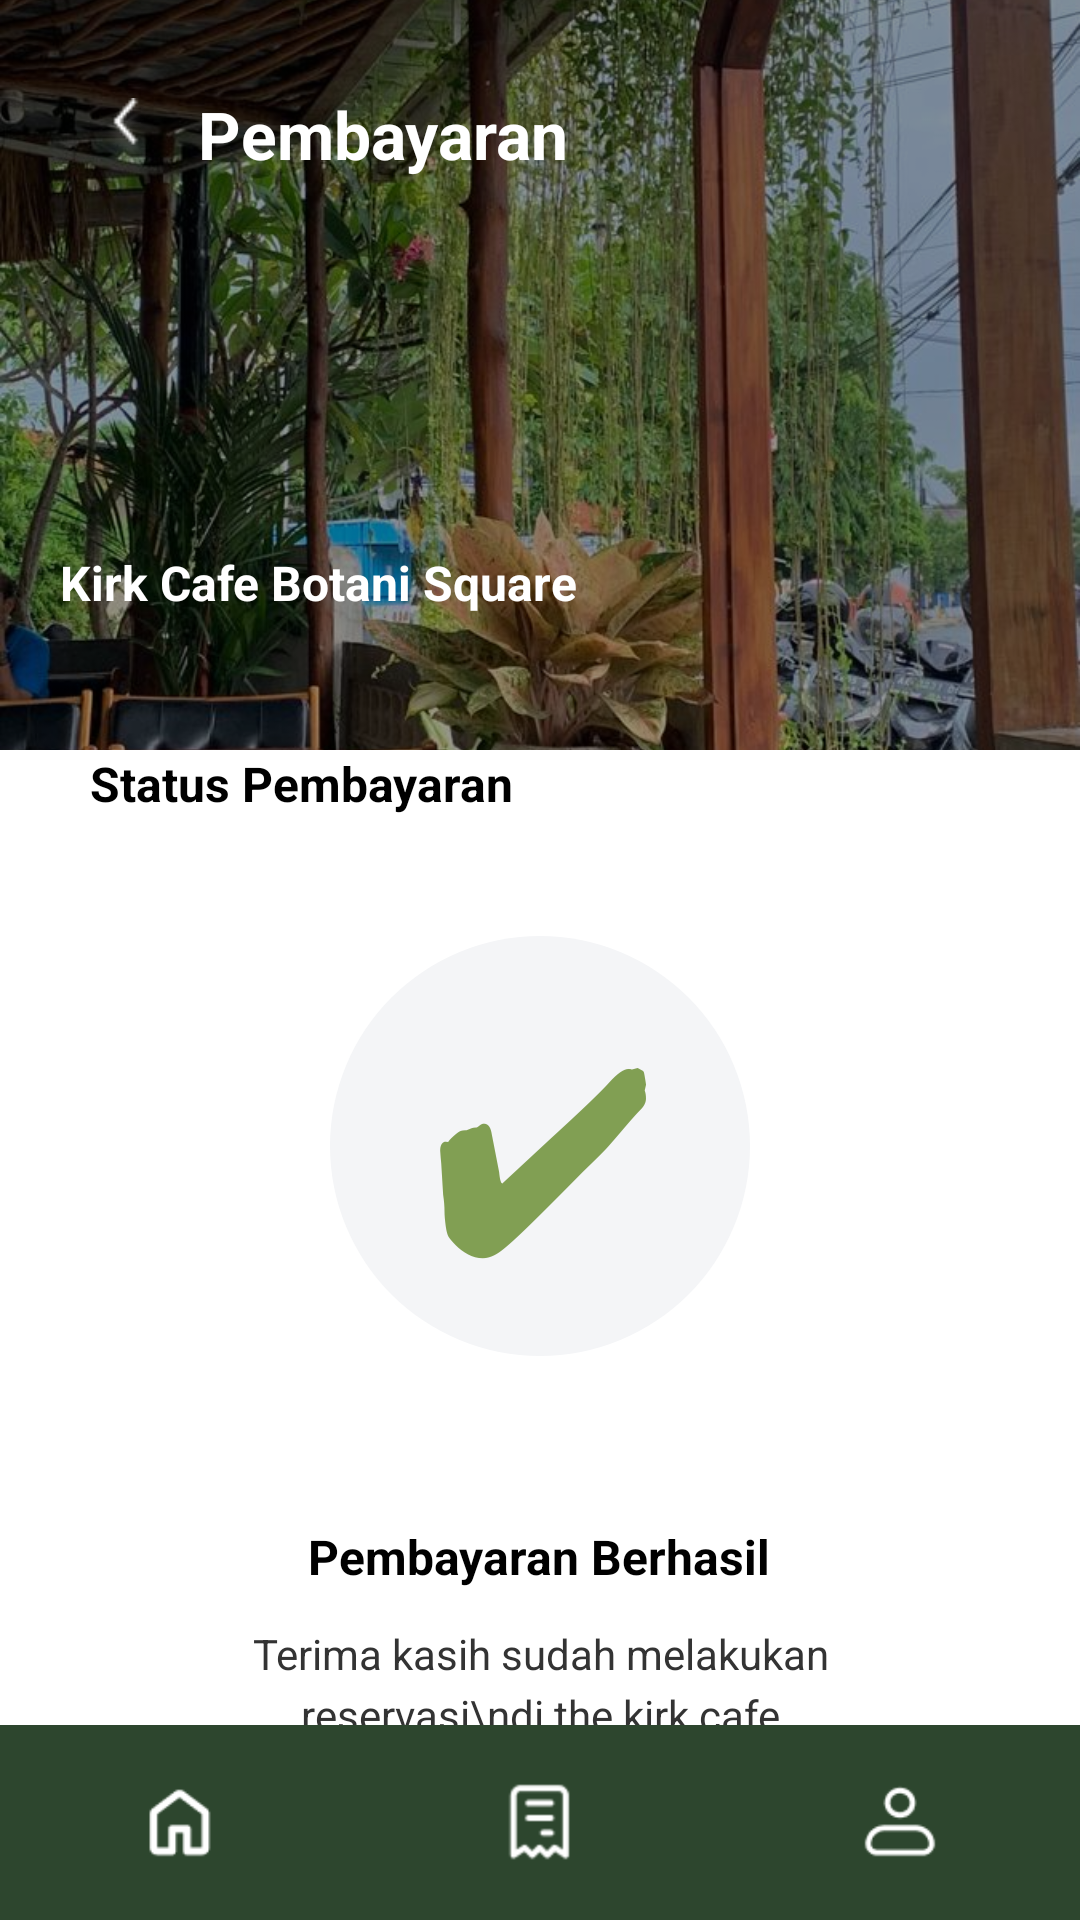

Layout XML and referenced resources for this Android screen:
<!-- AndroidManifest.xml: application theme Theme.Reservaseat -->
<!-- res/layout/activity_pembayaran_status_berhasil_botas.xml -->
<?xml version="1.0" encoding="utf-8"?>
<RelativeLayout xmlns:android="http://schemas.android.com/apk/res/android"
    xmlns:app="http://schemas.android.com/apk/res-auto"
    android:layout_width="match_parent"
    android:layout_height="match_parent"
    android:background="@android:color/white">

    <ScrollView
        android:layout_width="match_parent"
        android:layout_height="match_parent"
        android:layout_above="@+id/bottomNav"
        android:fillViewport="true"
        android:scrollbars="none">

        <LinearLayout
            android:layout_width="match_parent"
            android:layout_height="wrap_content"
            android:orientation="vertical">

            <FrameLayout
                android:layout_width="match_parent"
                android:layout_height="250dp">

                <ImageView
                    android:layout_width="match_parent"
                    android:layout_height="match_parent"
                    android:scaleType="centerCrop"
                    android:src="@drawable/sampul_reserve_a_seat" /> <View
                android:layout_width="match_parent"
                android:layout_height="match_parent"
                android:background="#66000000" /> <LinearLayout
                android:layout_width="match_parent"
                android:layout_height="wrap_content"
                android:padding="30dp"
                android:gravity="center_vertical">

                <ImageView
                    android:id="@+id/btnBackHeader"
                    android:layout_width="24dp"
                    android:layout_height="24dp"
                    android:src="@drawable/sebelumnya"
                    app:tint="@android:color/white"/>

                <TextView
                    android:layout_width="wrap_content"
                    android:layout_height="wrap_content"
                    android:text="Pembayaran"
                    android:textColor="@android:color/white"
                    android:textSize="22sp"
                    android:textStyle="bold"
                    android:layout_marginStart="12dp"/>
            </LinearLayout>

                <TextView
                    android:layout_width="wrap_content"
                    android:layout_height="wrap_content"
                    android:layout_gravity="bottom"
                    android:layout_marginStart="20dp"
                    android:layout_marginBottom="45dp"
                    android:text="Kirk Cafe Botani Square"
                    android:textColor="@android:color/white"
                    android:textSize="16sp"
                    android:textStyle="bold" />
            </FrameLayout>

            <LinearLayout
                android:layout_width="match_parent"
                android:layout_height="wrap_content"
                android:layout_marginTop="-30dp"
                android:background="@drawable/bg_rounded_top_white"
                android:gravity="center_horizontal"
                android:orientation="vertical"
                android:padding="30dp">

                <TextView
                    android:layout_width="match_parent"
                    android:layout_height="wrap_content"
                    android:layout_marginBottom="40dp"
                    android:text="Status Pembayaran"
                    android:textColor="#000000"
                    android:textSize="16sp"
                    android:textStyle="bold" />

                <RelativeLayout
                    android:layout_width="140dp"
                    android:layout_height="140dp"
                    android:layout_marginBottom="32dp"
                    android:background="@drawable/bg_circle_grey">

                    <TextView
                        android:layout_width="wrap_content"
                        android:layout_height="wrap_content"
                        android:layout_centerInParent="true"
                        android:text="✔"
                        android:textColor="#819F53"
                        android:textSize="80sp"
                        android:textStyle="bold" />
                </RelativeLayout>

                <LinearLayout
                    android:layout_width="match_parent"
                    android:layout_height="wrap_content"
                    android:layout_marginBottom="40dp"
                    android:background="@drawable/bg_box_message"
                    android:gravity="center"
                    android:orientation="vertical"
                    android:padding="24dp">

                    <TextView
                        android:layout_width="wrap_content"
                        android:layout_height="wrap_content"
                        android:layout_marginBottom="12dp"
                        android:text="Pembayaran Berhasil"
                        android:textColor="#000000"
                        android:textSize="16sp"
                        android:textStyle="bold" />

                    <TextView
                        android:layout_width="wrap_content"
                        android:layout_height="wrap_content"
                        android:lineSpacingExtra="4dp"
                        android:text="Terima kasih sudah melakukan reservasi\ndi the kirk cafe"
                        android:textAlignment="center"
                        android:textColor="#333333"
                        android:textSize="14sp" />
                </LinearLayout>

                <com.google.android.material.button.MaterialButton
                    android:id="@+id/btnKembali"
                    android:layout_width="160dp"
                    android:layout_height="50dp"

                    android:text="Kembali"
                    android:textAllCaps="false"

                    android:textColor="@android:color/white"
                    android:textSize="16sp"
                    app:backgroundTint="#145A32"
                    app:cornerRadius="12dp" />

            </LinearLayout>
        </LinearLayout>
    </ScrollView>

    <LinearLayout
        android:id="@+id/bottomNav"
        android:layout_width="match_parent"
        android:layout_height="65dp"
        android:layout_alignParentBottom="true"
        android:background="#2D462E"
        android:orientation="horizontal"
        android:gravity="center">

        <ImageView android:id="@+id/navHome" android:layout_width="0dp" android:layout_height="30dp" android:layout_weight="1" android:src="@drawable/home" app:tint="@android:color/white"/>
        <ImageView android:id="@+id/navAgenda" android:layout_width="0dp" android:layout_height="30dp" android:layout_weight="1" android:src="@drawable/recipt" app:tint="@android:color/white"/>
        <ImageView android:id="@+id/navProfile" android:layout_width="0dp" android:layout_height="30dp" android:layout_weight="1" android:src="@drawable/profile_bar" app:tint="@android:color/white"/>
    </LinearLayout>

</RelativeLayout>
<!-- resources referenced by this layout -->
<resources>
  <!-- drawable bg_circle_grey (drawable) -->
  <?xml version="1.0" encoding="utf-8"?>
  <shape xmlns:android="http://schemas.android.com/apk/res/android"
      android:shape="oval">
      <solid android:color="#F4F5F7" />
  </shape>
  <!-- drawable home: png bitmap (drawable, 538 bytes) -->
  <!-- drawable profile_bar: png bitmap (drawable, 675 bytes) -->
  <!-- drawable recipt: png bitmap (drawable, 627 bytes) -->
  <!-- drawable sampul_reserve_a_seat: jpg bitmap (drawable, 193026 bytes) -->
  <!-- drawable sebelumnya: png bitmap (drawable, 692 bytes) -->
  <style name="Theme.Reservaseat" parent="Theme.Material3.DayNight.NoActionBar">
  
          
  
      </style>
</resources>
